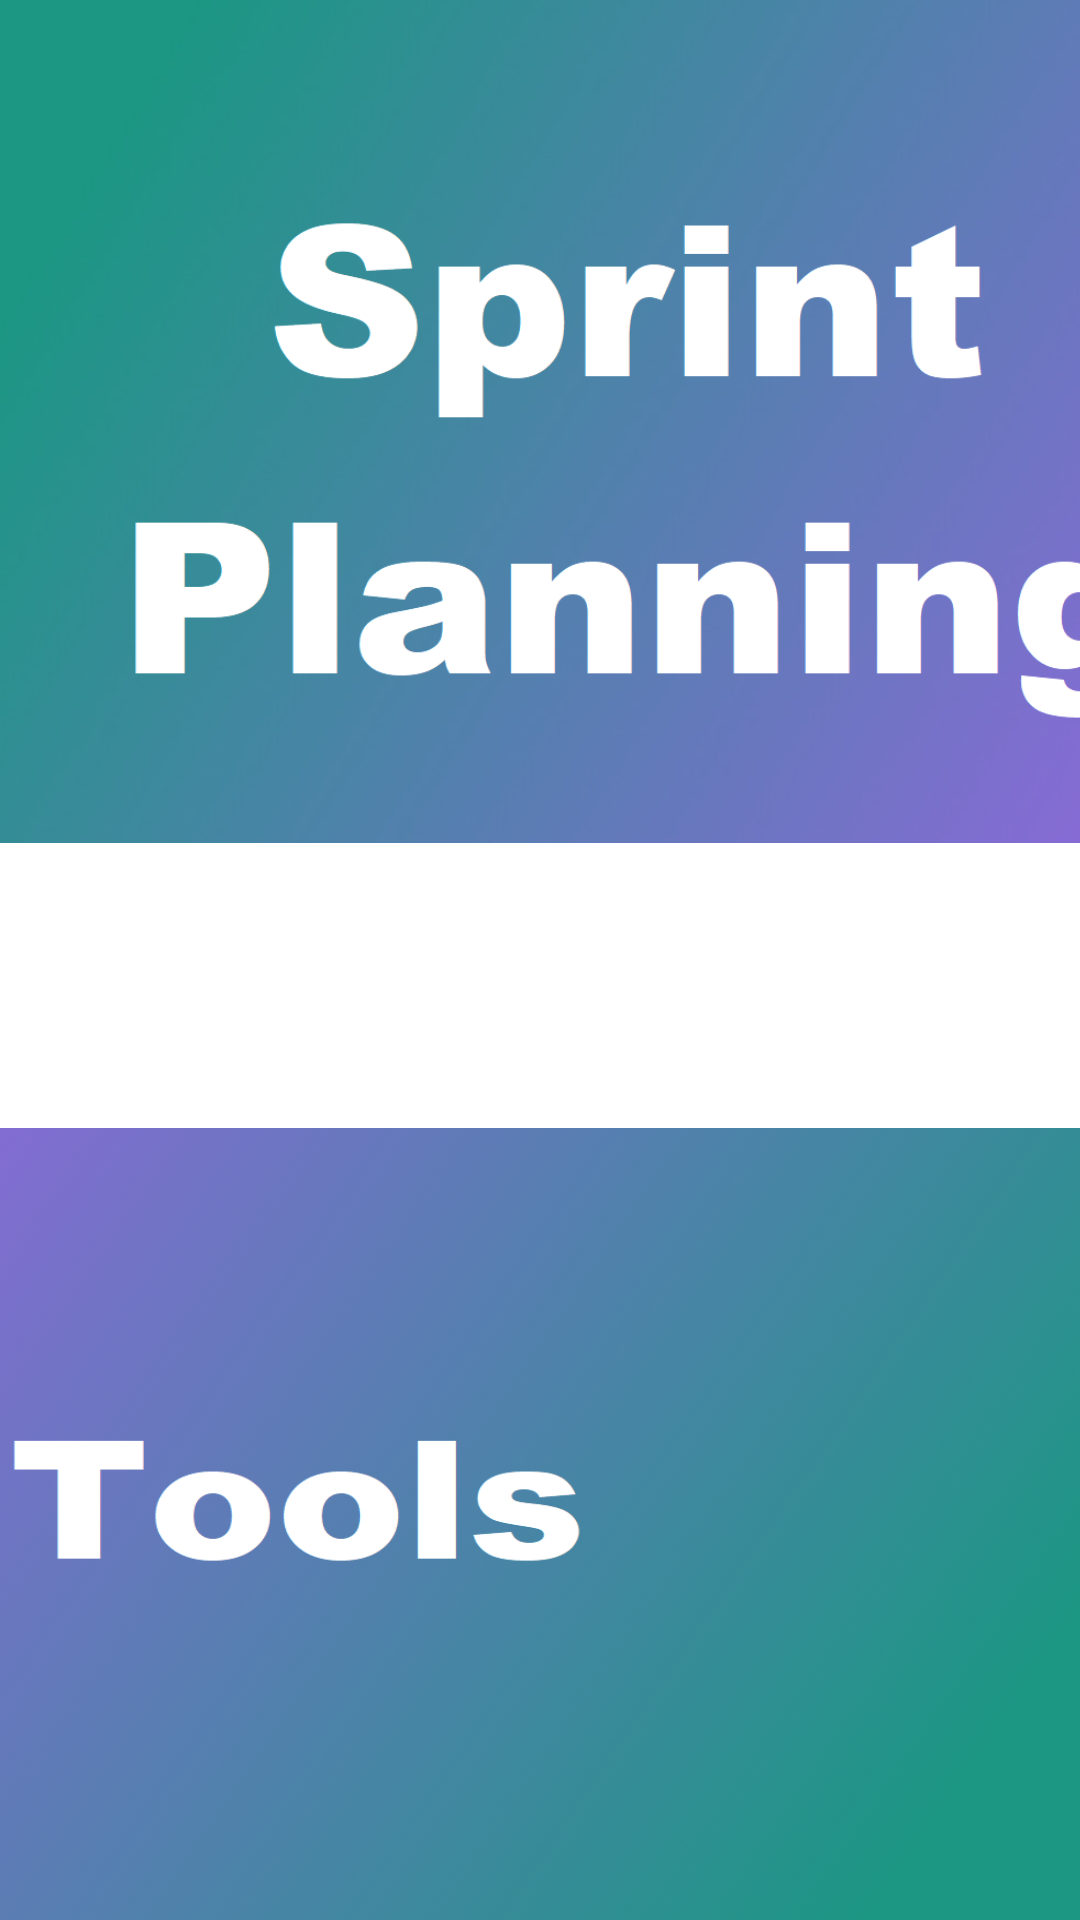

Produce the Android XML layout that renders to this screen, including the resource entries it uses.
<!-- AndroidManifest.xml: application theme Theme.ScrumMaster -->
<!-- res/layout/activity_selectionmenu.xml -->
<?xml version="1.0" encoding="utf-8"?>
<androidx.constraintlayout.widget.ConstraintLayout xmlns:android="http://schemas.android.com/apk/res/android"
    xmlns:app="http://schemas.android.com/apk/res-auto"
    xmlns:tools="http://schemas.android.com/tools"
    android:id="@+id/relativeLayout2"
    android:layout_width="match_parent"
    android:layout_height="match_parent"
    app:layoutDescription="@xml/activity_auswahlmenue_scene"
    tools:context=".activity.start.MenuActivity">

    <ImageButton
        android:id="@+id/btn_retrospektive"
        android:layout_width="472dp"
        android:layout_height="264dp"

        android:background="@drawable/retrospektive_button"
        app:layout_constraintBottom_toBottomOf="parent"
        app:layout_constraintEnd_toEndOf="parent"
        app:layout_constraintHorizontal_bias="0.0"
        app:layout_constraintStart_toStartOf="parent"
        app:layout_constraintTop_toTopOf="parent"
        app:layout_constraintVertical_bias="1.0" />

    <ImageButton
        android:id="@+id/btn_mod_daily"
        android:layout_width="493dp"
        android:layout_height="281dp"

        android:background="@drawable/daily_scrum_button"
        app:layout_constraintBottom_toBottomOf="parent"
        app:layout_constraintEnd_toEndOf="parent"
        app:layout_constraintHorizontal_bias="1.0"
        app:layout_constraintStart_toStartOf="parent"
        app:layout_constraintTop_toTopOf="parent"
        app:layout_constraintVertical_bias="0.0" />

    <ImageButton
        android:id="@+id/btn_planning"
        android:layout_width="469dp"
        android:layout_height="281dp"
        android:background="@drawable/sprint_planning_button"
        app:layout_constraintBottom_toBottomOf="parent"
        app:layout_constraintEnd_toEndOf="parent"
        app:layout_constraintHorizontal_bias="0.0"
        app:layout_constraintStart_toStartOf="parent"
        app:layout_constraintTop_toTopOf="parent"
        app:layout_constraintVertical_bias="0.0" />

    <ImageButton
        android:id="@+id/btn_tools"
        android:layout_width="493dp"
        android:layout_height="264dp"

        android:background="@drawable/button_tools"
        app:layout_constraintBottom_toBottomOf="parent"
        app:layout_constraintEnd_toEndOf="parent"
        app:layout_constraintHorizontal_bias="1.0"
        app:layout_constraintStart_toStartOf="parent"
        app:layout_constraintTop_toTopOf="parent"
        app:layout_constraintVertical_bias="1.0" />


</androidx.constraintlayout.widget.ConstraintLayout>
<!-- resources referenced by this layout -->
<resources>
  <!-- drawable button_tools: png bitmap (drawable, 860747 bytes) -->
  <!-- drawable daily_scrum_button: png bitmap (drawable, 169326 bytes) -->
  <!-- drawable retrospektive_button: jpg bitmap (drawable, 67696 bytes) -->
  <!-- drawable sprint_planning_button: png bitmap (drawable, 158589 bytes) -->
  <style name="Theme.ScrumMaster" parent="Theme.MaterialComponents.DayNight.DarkActionBar">
          
          <item name="colorPrimary">@color/purple_500</item>
          <item name="colorPrimaryVariant">@color/purple_700</item>
          <item name="colorOnPrimary">@color/white</item>
          
          <item name="colorSecondary">@color/teal_200</item>
          <item name="colorSecondaryVariant">@color/teal_700</item>
          <item name="colorOnSecondary">@color/black</item>
          
          <item name="android:statusBarColor" tools:targetApi="l">?attr/colorPrimaryVariant</item>
          
      </style>
  <color name="purple_500">#FF6200EE</color>
  <color name="purple_700">#FF3700B3</color>
  <color name="white">#FFFFFFFF</color>
  <color name="teal_200">#FF03DAC5</color>
  <color name="teal_700">#FF018786</color>
  <color name="black">#FF000000</color>
</resources>
